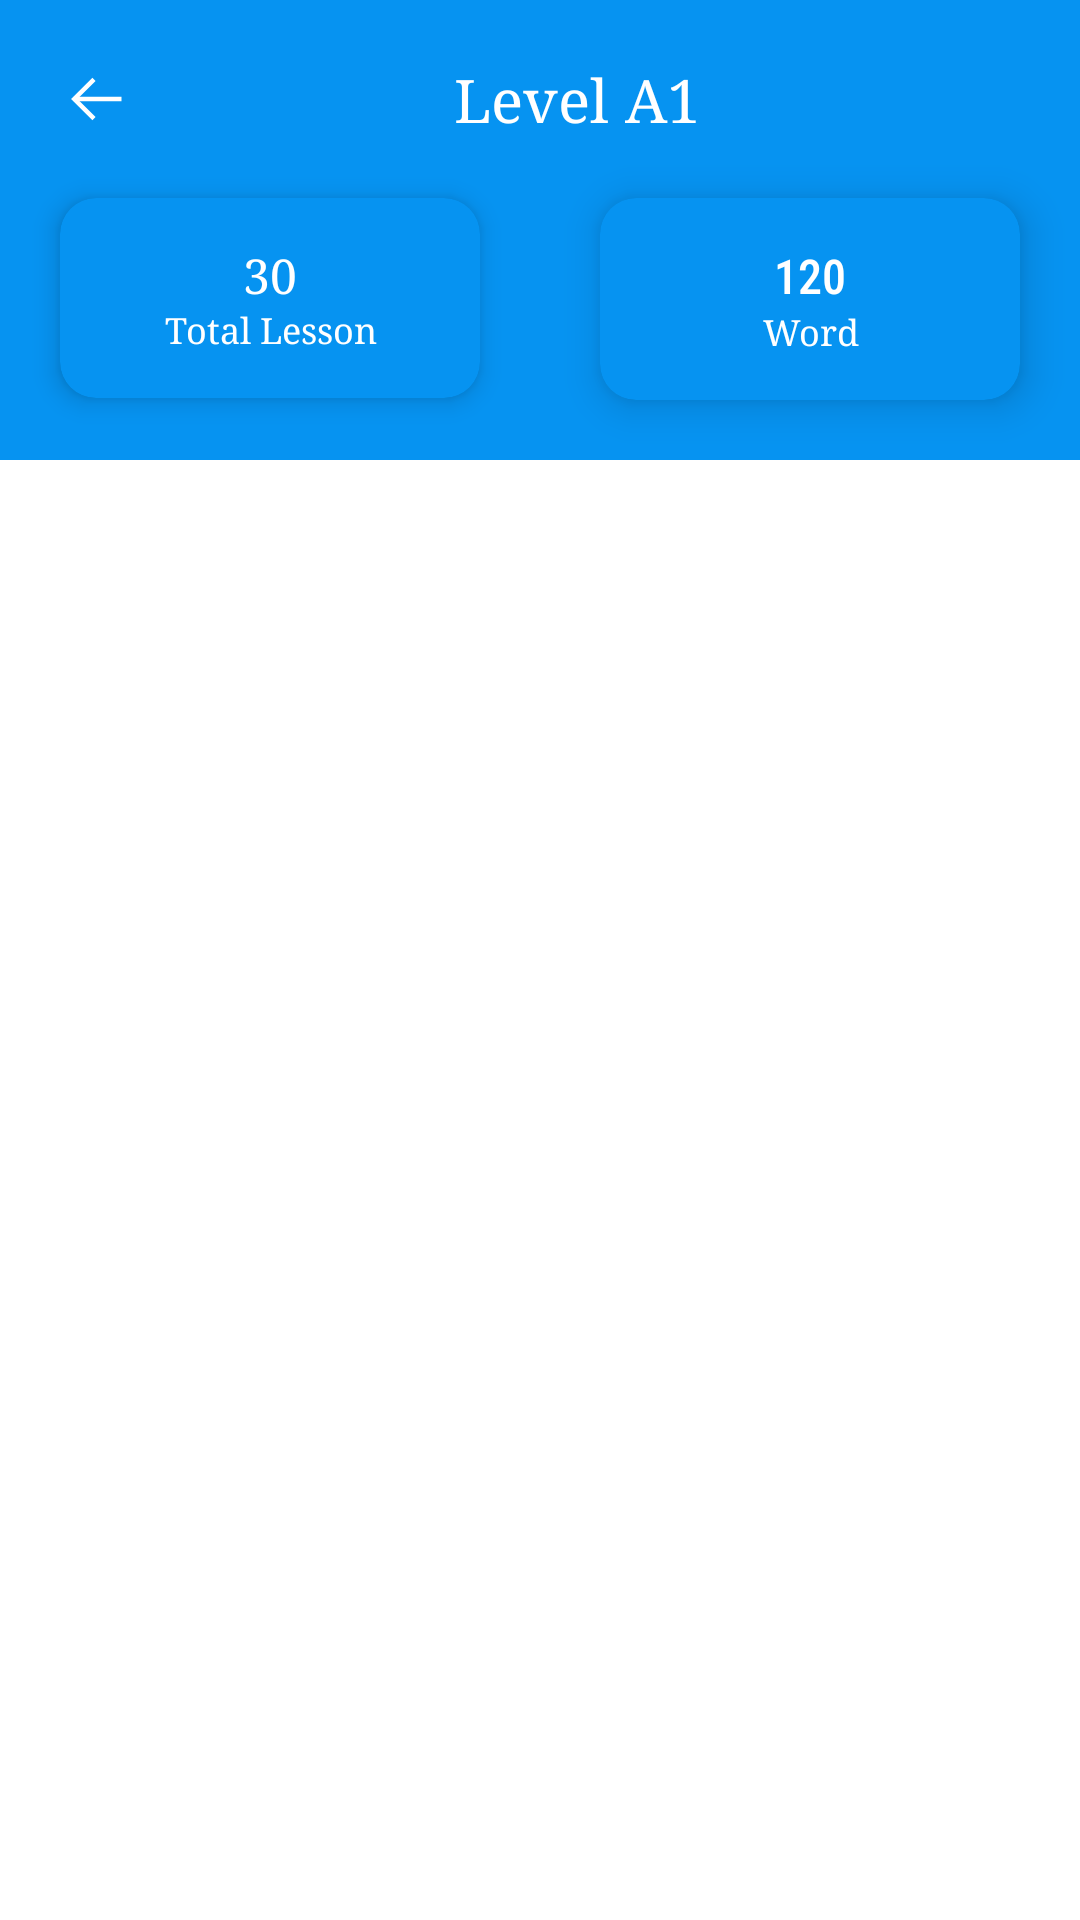

Here is an Android app screen rendered from its layout file. Give the layout XML and the strings, colors and styles it references.
<!-- AndroidManifest.xml: application theme Theme.TOEICExamPreparationApp -->
<!-- res/layout/activity_sub_topic.xml -->
<?xml version="1.0" encoding="utf-8"?>
<androidx.constraintlayout.widget.ConstraintLayout xmlns:android="http://schemas.android.com/apk/res/android"
    xmlns:app="http://schemas.android.com/apk/res-auto"
    xmlns:tools="http://schemas.android.com/tools"
    android:id="@+id/main"
    android:layout_width="match_parent"
    android:layout_height="match_parent"
    android:background="@color/colorPrimary"
    tools:context=".ui.activity.SubTopicActivity">

    <LinearLayout
        android:id="@+id/linearLayout2"
        android:layout_width="match_parent"
        android:layout_height="wrap_content"
        android:layout_margin="20dp"
        android:gravity="center_vertical"
        android:orientation="horizontal"
        app:layout_constraintEnd_toEndOf="parent"
        app:layout_constraintStart_toStartOf="parent"
        app:layout_constraintTop_toTopOf="parent"
        tools:ignore="MissingConstraints">

        <ImageView
            android:id="@+id/btn_close_topic"
            android:layout_width="wrap_content"
            android:layout_height="wrap_content"
            android:src="@drawable/icon_arrow_left"
            app:tint="@color/white" />

        <TextView
            android:id="@+id/name"
            android:layout_width="wrap_content"
            android:layout_height="wrap_content"
            android:layout_weight="1"
            android:fontFamily="serif"
            android:text="Level A1"
            android:textColor="@color/white"
            android:textAlignment="center"
            android:textSize="20dp" />
    </LinearLayout>

    <LinearLayout
        android:id="@+id/linearLayout3"
        android:layout_width="match_parent"
        android:layout_height="wrap_content"
        android:orientation="horizontal"
        android:weightSum="2"
        app:layout_constraintTop_toBottomOf="@+id/linearLayout2">

        <androidx.cardview.widget.CardView
            android:layout_width="0dp"
            android:layout_height="wrap_content"
            android:layout_margin="20dp"
            android:layout_weight="1"
            app:cardElevation="5dp"
            app:cardCornerRadius="12dp"
            app:cardBackgroundColor="@color/colorPrimary">

            <LinearLayout
                android:layout_width="match_parent"
                android:layout_height="wrap_content"
                android:orientation="vertical"
                android:padding="15dp">

                <TextView
                    android:id="@+id/totalLesson"
                    android:layout_width="match_parent"
                    android:layout_height="wrap_content"
                    android:fontFamily="serif"
                    android:text="30"
                    android:textAlignment="center"
                    android:textColor="@color/white"
                    android:textSize="16sp" />

                <TextView
                    android:layout_width="match_parent"
                    android:layout_height="wrap_content"
                    android:fontFamily="serif"
                    android:text="Total Lesson"
                    android:textAlignment="center"
                    android:textColor="@color/white"
                    android:textSize="12sp" />
            </LinearLayout>
        </androidx.cardview.widget.CardView>

        <androidx.cardview.widget.CardView
            android:layout_width="0dp"
            android:layout_height="wrap_content"
            android:layout_margin="20dp"
            android:layout_weight="1"
            app:cardElevation="8dp"
            app:cardCornerRadius="12dp"
            app:cardBackgroundColor="@color/colorPrimary">

            <LinearLayout
                android:layout_width="match_parent"
                android:layout_height="wrap_content"
                android:orientation="vertical"
                android:padding="15dp">

                <TextView
                    android:id="@+id/totalWord"
                    android:layout_width="match_parent"
                    android:layout_height="wrap_content"
                    android:fontFamily="sans-serif-condensed-medium"
                    android:text="120"
                    android:textAlignment="center"
                    android:textColor="@color/white"
                    android:textSize="16sp" />

                <TextView
                    android:layout_width="match_parent"
                    android:layout_height="wrap_content"
                    android:fontFamily="serif"
                    android:text="Word"
                    android:textAlignment="center"
                    android:textColor="@color/white"
                    android:textSize="12sp" />
            </LinearLayout>
        </androidx.cardview.widget.CardView>
    </LinearLayout>


    <androidx.recyclerview.widget.RecyclerView
        android:id="@+id/listSubTopic"
        android:layout_width="match_parent"
        android:layout_height="0dp"
        android:background="@color/white"
        app:layout_constraintBaseline_toBottomOf="parent"
        app:layout_constraintBottom_toBottomOf="parent"
        app:layout_constraintTop_toBottomOf="@+id/linearLayout3"
        tools:layout_editor_absoluteX="0dp" />

    <ProgressBar
        android:id="@+id/progressBar"
        android:layout_width="wrap_content"
        android:layout_height="wrap_content"
        android:visibility="gone"
        android:indeterminate="true"
        app:layout_constraintTop_toTopOf="parent"
        app:layout_constraintBottom_toBottomOf="parent"
        app:layout_constraintStart_toStartOf="parent"
        app:layout_constraintEnd_toEndOf="parent" />

</androidx.constraintlayout.widget.ConstraintLayout>
<!-- resources referenced by this layout -->
<resources>
  <color name="colorPrimary">#0693F1</color>
  <color name="white">#FFFFFFFF</color>
  <!-- drawable icon_arrow_left (drawable) -->
  <vector xmlns:android="http://schemas.android.com/apk/res/android"
      android:width="25dp"
      android:height="24dp"
      android:viewportWidth="25"
      android:viewportHeight="24">
    <path
        android:pathData="M20.5,12.75L4.6,12.75L4.6,11.25L20.5,11.25L20.5,12.75Z"
        android:fillColor="#000000"
        android:fillType="evenOdd"/>
    <path
        android:pathData="M11.861,5.978L5.813,12L11.861,18.022L10.802,19.085L3.687,12.001L10.802,4.915L11.861,5.978Z"
        android:fillColor="#000000"
        android:fillType="evenOdd"/>
  </vector>
  <style name="Theme.TOEICExamPreparationApp" parent="Base.Theme.TOEICExamPreparationApp" />
  <style name="Base.Theme.TOEICExamPreparationApp" parent="Theme.Material3.DayNight.NoActionBar">
          
          
      </style>
</resources>
